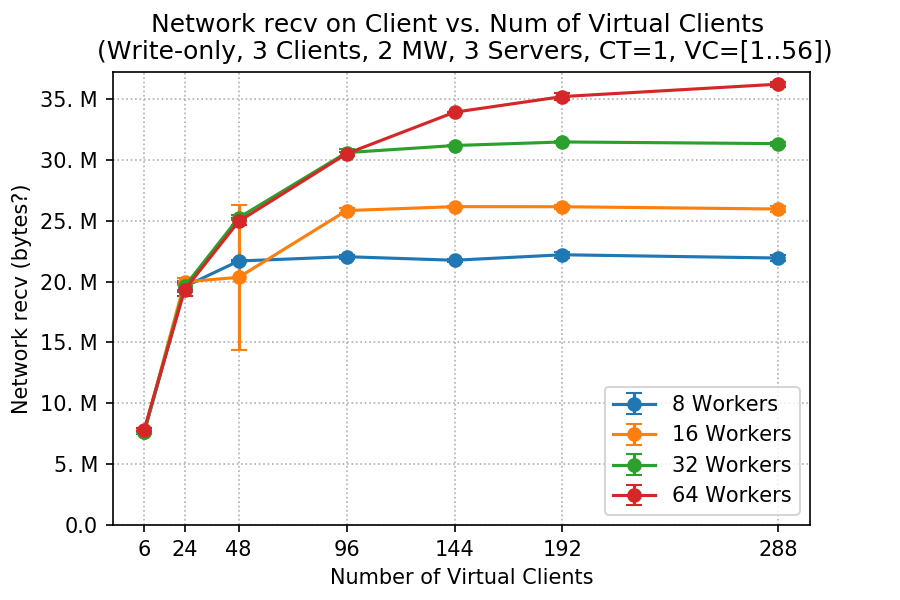

Values plotted in this chart, from the file beside it:
client, worker, netrecv_mean, netrecv_std
6, 8, 7611915, 171946
6, 16, 7660058, 112064
6, 32, 7660325, 42443
6, 64, 7834680, 118116
24, 8, 19585597, 472556
24, 16, 19980549, 291240
24, 32, 19603487, 293940
24, 64, 19326794, 516819
48, 8, 21688680, 63408
48, 16, 20345210, 5927978
48, 32, 25243650, 196186
48, 64, 24936390, 304603
96, 8, 22043079, 175806
96, 16, 25832000, 204756
96, 32, 30594594, 304938
96, 64, 30506135, 149093
144, 8, 21751043, 135095
144, 16, 26155810, 92511
144, 32, 31177958, 3230
144, 64, 33913311, 58400
192, 8, 22201873, 263473
192, 16, 26148501, 168544
192, 32, 31470727, 76526
192, 64, 35200108, 320565
288, 8, 21934390, 246660
288, 16, 25961680, 277525
288, 32, 31332300, 168608
288, 64, 36217552, 197175
